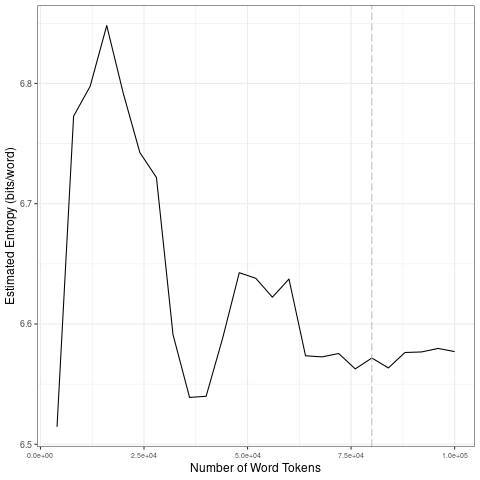

Values plotted in this chart, from the file beside it:
file, entropy.Corpus.Size, entropy.Entropy, sd.Corpus.Size, sd.SD
data/covid-clean/2020_by_es/2020-08-09_t…, 4000, 6.515, 20000, 0.1318
data/covid-clean/2020_by_es/2020-08-09_t…, 8000, 6.773, 40000, 0.09867
data/covid-clean/2020_by_es/2020-08-09_t…, 12000, 6.798, 60000, 0.02224
data/covid-clean/2020_by_es/2020-08-09_t…, 16000, 6.848, 80000, 0.004976
data/covid-clean/2020_by_es/2020-08-09_t…, 20000, 6.792, 1e+05, 0.006396
data/covid-clean/2020_by_es/2020-08-09_t…, 24000, 6.743, 20000, 0.1318
data/covid-clean/2020_by_es/2020-08-09_t…, 28000, 6.722, 40000, 0.09867
data/covid-clean/2020_by_es/2020-08-09_t…, 32000, 6.591, 60000, 0.02224
data/covid-clean/2020_by_es/2020-08-09_t…, 36000, 6.539, 80000, 0.004976
data/covid-clean/2020_by_es/2020-08-09_t…, 40000, 6.54, 1e+05, 0.006396
data/covid-clean/2020_by_es/2020-08-09_t…, 44000, 6.588, 20000, 0.1318
data/covid-clean/2020_by_es/2020-08-09_t…, 48000, 6.643, 40000, 0.09867
data/covid-clean/2020_by_es/2020-08-09_t…, 52000, 6.638, 60000, 0.02224
data/covid-clean/2020_by_es/2020-08-09_t…, 56000, 6.622, 80000, 0.004976
data/covid-clean/2020_by_es/2020-08-09_t…, 60000, 6.637, 1e+05, 0.006396
data/covid-clean/2020_by_es/2020-08-09_t…, 64000, 6.574, 20000, 0.1318
data/covid-clean/2020_by_es/2020-08-09_t…, 68000, 6.573, 40000, 0.09867
data/covid-clean/2020_by_es/2020-08-09_t…, 72000, 6.575, 60000, 0.02224
data/covid-clean/2020_by_es/2020-08-09_t…, 76000, 6.563, 80000, 0.004976
data/covid-clean/2020_by_es/2020-08-09_t…, 80000, 6.572, 1e+05, 0.006396
data/covid-clean/2020_by_es/2020-08-09_t…, 84000, 6.563, 20000, 0.1318
data/covid-clean/2020_by_es/2020-08-09_t…, 88000, 6.576, 40000, 0.09867
data/covid-clean/2020_by_es/2020-08-09_t…, 92000, 6.577, 60000, 0.02224
data/covid-clean/2020_by_es/2020-08-09_t…, 96000, 6.58, 80000, 0.004976
data/covid-clean/2020_by_es/2020-08-09_t…, 1e+05, 6.577, 1e+05, 0.006396
